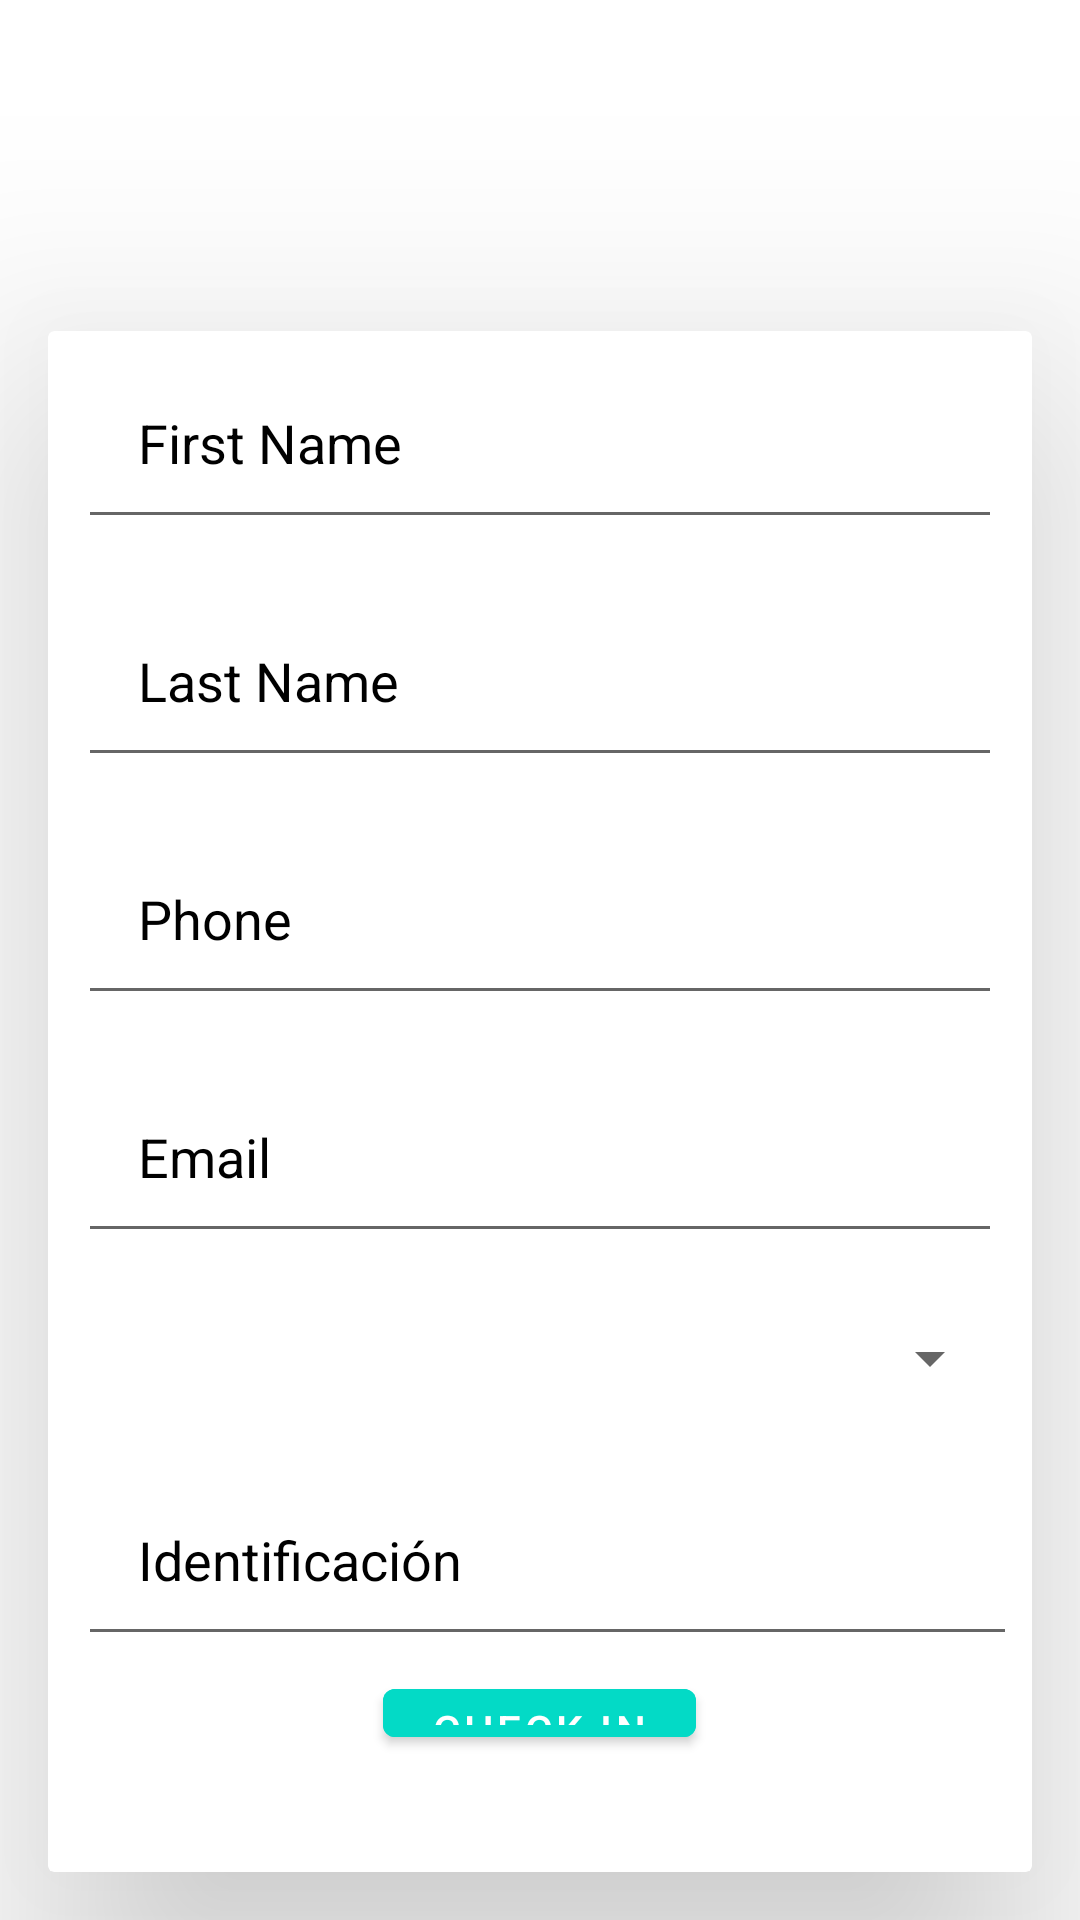

Layout XML and referenced resources for this Android screen:
<!-- AndroidManifest.xml: application theme Theme.ProyectoShadow -->
<!-- res/layout/activity_form_check_in.xml -->
<?xml version="1.0" encoding="utf-8"?>
<RelativeLayout xmlns:android="http://schemas.android.com/apk/res/android"
    xmlns:app="http://schemas.android.com/apk/res-auto"
    xmlns:tools="http://schemas.android.com/tools"
    android:layout_width="match_parent"
    android:layout_height="match_parent"
    tools:context=".FormCheckIn"
    android:background="@drawable/bg_fondo"
    >

    <TextView
        android:id="@+id/txtFormTitle"
        android:layout_width="match_parent"
        android:layout_height="wrap_content"
        android:layout_alignParentTop="true"
        android:layout_marginStart="50dp"
        android:layout_marginTop="5dp"
        android:layout_marginEnd="50dp"
        android:layout_marginBottom="30dp"
        android:gravity="center"
        android:text="@string/FormCheckInText"
        android:textColor="@color/white"
        android:textSize="30dp"
        android:textStyle="bold" />

    <androidx.cardview.widget.CardView
        android:layout_width="match_parent"
        android:layout_height="580dp"
        android:layout_below="@id/txtFormTitle"
        android:layout_marginStart="16dp"
        android:layout_marginEnd="16dp"
        android:layout_marginBottom="16dp"
        app:cardElevation="50dp">

        <RelativeLayout
            android:layout_width="match_parent"
            android:layout_height="wrap_content"
            >

            <EditText
                android:id="@+id/edtFirstName"
                android:layout_width="match_parent"
                android:layout_height="wrap_content"
                android:layout_marginStart="10dp"
                android:layout_marginTop="5dp"
                android:layout_marginEnd="10dp"
                android:layout_marginBottom="10dp"
                android:hint="@string/firstname"
                android:padding="20dp"
                android:textColor="@color/black"
                android:textColorHint="@color/black" />

            <EditText
                android:id="@+id/edtLastName"
                android:layout_width="match_parent"
                android:layout_height="wrap_content"
                android:layout_below="@id/edtFirstName"
                android:layout_marginStart="10dp"
                android:layout_marginTop="5dp"
                android:layout_marginEnd="10dp"
                android:layout_marginBottom="10dp"
                android:hint="@string/lastName"
                android:padding="20dp"
                android:textColor="@color/black"
                android:textColorHint="@color/black" />

            <EditText
                android:id="@+id/edtPhone"
                android:layout_width="match_parent"
                android:layout_height="wrap_content"
                android:layout_below="@id/edtLastName"
                android:layout_marginStart="10dp"
                android:layout_marginTop="5dp"
                android:layout_marginEnd="10dp"
                android:layout_marginBottom="10dp"
                android:hint="@string/phone"
                android:padding="20dp"
                android:textColor="@color/black"
                android:textColorHint="@color/black" />

            <EditText
                android:id="@+id/edtEmail"
                android:layout_width="match_parent"
                android:layout_height="wrap_content"
                android:layout_below="@id/edtPhone"
                android:layout_marginStart="10dp"
                android:layout_marginTop="5dp"
                android:layout_marginEnd="10dp"
                android:layout_marginBottom="10dp"
                android:hint="@string/email"
                android:padding="20dp"
                android:textColor="@color/black"
                android:textColorHint="@color/black" />

            <Spinner
                android:id="@+id/spListaDocumentos"
                android:layout_width="match_parent"
                android:layout_height="wrap_content"
                android:layout_below="@+id/edtEmail"
                android:layout_marginStart="10dp"
                android:layout_marginTop="5dp"
                android:layout_marginEnd="10dp"
                android:layout_marginBottom="10dp"
                android:padding="20dp" />

            <EditText
                android:id="@+id/edtIdDocument"
                android:layout_width="match_parent"
                android:layout_height="wrap_content"
                android:layout_below="@id/spListaDocumentos"
                android:layout_marginStart="10dp"
                android:layout_marginTop="5dp"
                android:layout_marginEnd="5dp"
                android:layout_marginBottom="5dp"
                android:hint="@string/Id"
                android:padding="20dp"
                android:textColor="@color/black"
                android:textColorHint="@color/black" />


            <com.google.android.material.button.MaterialButton
                android:id="@+id/btnRegister"
                android:layout_width="wrap_content"
                android:layout_height="wrap_content"
                android:layout_below="@id/edtIdDocument"
                android:layout_centerHorizontal="true"
                android:layout_marginStart="130dp"
                android:layout_marginEnd="40dp"
                android:layout_marginBottom="39dp"
                android:backgroundTint="@color/design_default_color_secondary"
                android:text="@string/checkin" />


        </RelativeLayout>
    </androidx.cardview.widget.CardView>
</RelativeLayout>
<!-- resources referenced by this layout -->
<resources>
  <string name="FormCheckInText">Formulario de registro</string>
  <string name="Id">Identificación</string>
  <string name="checkin">Check In</string>
  <string name="email">Email</string>
  <string name="firstname">First Name</string>
  <string name="lastName">Last Name</string>
  <string name="phone">Phone</string>
  <style name="Theme.ProyectoShadow" parent="Theme.MaterialComponents.DayNight.DarkActionBar">
          
          <item name="colorPrimary">@color/purple_500</item>
          <item name="colorPrimaryVariant">@color/purple_700</item>
          <item name="colorOnPrimary">@color/white</item>
          
          <item name="colorSecondary">@color/teal_200</item>
          <item name="colorSecondaryVariant">@color/teal_700</item>
          <item name="colorOnSecondary">@color/black</item>
          
          <item name="android:statusBarColor" tools:targetApi="l">?attr/colorPrimaryVariant</item>
          
      </style>
  <!-- not gathered from this repository: default colours our renderer supplied (Android Studio template values) -->
  <color name="purple_500">#FF6200EE</color>
  <color name="purple_700">#FF3700B3</color>
  <color name="teal_200">#FF03DAC5</color>
  <color name="teal_700">#FF018786</color>
  <color name="black">#FF000000</color>
  <color name="white">#FFFFFFFF</color>
</resources>
